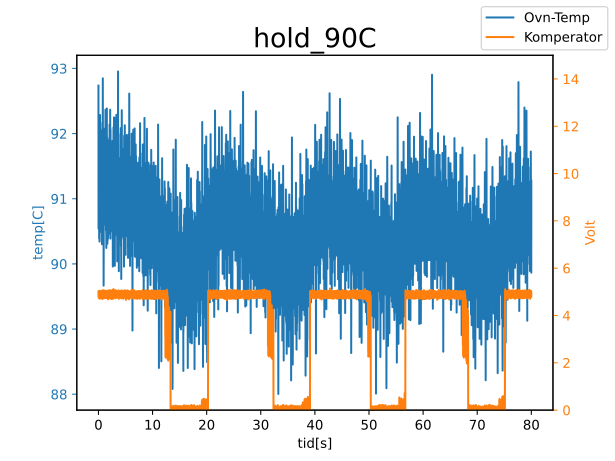

The data file committed next to this chart (first rows):
tid[s], Ovn-Temp, Komperator
0, 90.91, 4.95
0.001, 95, 5.005
0.002, 92.71, 5.027
0.003, 90.41, 4.883
0.004, 94.37, 4.983
0.005, 89.06, 4.817
0.006, 91.72, 4.839
0.007, 87.62, 4.839
0.008, 92.93, 4.85
0.009, 90.59, 4.895
0.01, 90.41, 4.917
0.011, 90.37, 4.872
0.012, 89.42, 4.817
0.013, 91.22, 4.883
0.014, 91.22, 4.895
0.015, 92.98, 4.895
0.016, 92.35, 4.927
0.017, 87.71, 4.795
0.018, 88.34, 4.85
0.019, 91.94, 4.861
0.02, 95, 5.005
0.021, 91, 4.828
0.022, 88.61, 4.817
0.023, 87.8, 4.795
0.024, 93.29, 4.95
0.025, 90.73, 4.883
0.026, 92.8, 4.927
0.027, 90.64, 4.927
0.028, 86.99, 4.806
0.029, 89.92, 4.917
0.03, 89.6, 4.872
0.031, 93.92, 4.85
0.032, 89.29, 4.895
0.033, 90.05, 4.883
0.034, 88.97, 4.817
0.035, 93.65, 4.95
0.036, 93.92, 4.927
0.037, 91.67, 4.927
0.038, 93.38, 4.939
0.039, 90.91, 4.972
0.04, 90.14, 4.817
0.041, 94.6, 4.927
0.042, 89.6, 4.861
0.043, 95.23, 4.927
0.044, 90.19, 4.861
0.045, 89.69, 4.828
0.046, 88.79, 4.751
0.047, 93.47, 4.95
0.048, 91.22, 4.895
0.049, 91.45, 5.005
0.05, 91.58, 4.85
0.051, 94.51, 4.905
0.052, 92.62, 4.817
0.053, 90.59, 4.85
0.054, 92.17, 4.839
0.055, 92.89, 4.861
0.056, 89.92, 4.861
0.057, 90.19, 4.927
0.058, 88.48, 4.839
0.059, 92.84, 4.883
... 79,940 more rows
